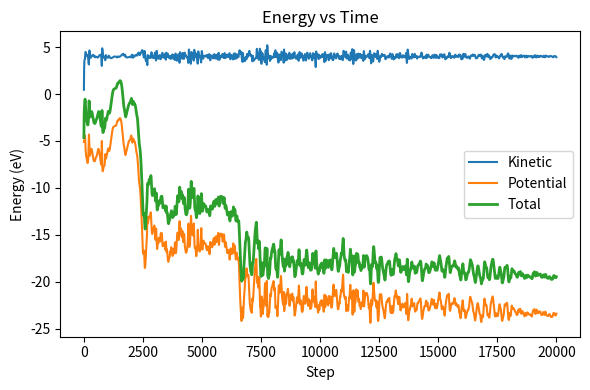
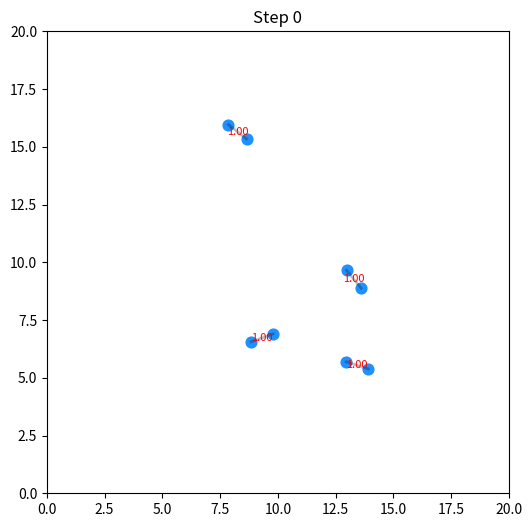

Write the Python code that produced these figures, in order.
import numpy as np
import matplotlib.pyplot as plt
from matplotlib.animation import FuncAnimation

# ---------------- Morse potential ----------------
def morse_potential(r, D, a, r_e):
    return D * (1 - np.exp(-a * (r - r_e)))**2 - D

def morse_force(r, D, a, r_e):
    exp_term = np.exp(-a * (r - r_e))
    return -2 * a * D * (1 - exp_term) * exp_term

# ---------------- Periodic boundary ----------------
def minimum_image(rij, box_size):
    return rij - box_size * np.round(rij / box_size)

# ---------------- Initialize dimers ----------------
def initialize_dimers(num_dimers, box_size, r0, temperature=0.01, seed=42):
    rng = np.random.default_rng(seed)
    positions = []
    velocities = []

    for d in range(num_dimers):
        center = rng.uniform(0.2*box_size, 0.8*box_size, size=2)
        theta = rng.uniform(0, 2*np.pi)
        bond_vec = np.array([np.cos(theta), np.sin(theta)]) * (r0/2)
        pos1 = (center - bond_vec) % box_size
        pos2 = (center + bond_vec) % box_size
        positions.append(pos1)
        positions.append(pos2)

        v1 = rng.normal(0, np.sqrt(temperature), size=2)
        v2 = rng.normal(0, np.sqrt(temperature), size=2)
        velocities.append(v1)
        velocities.append(v2)

    positions = np.array(positions)
    velocities = np.array(velocities)
    velocities -= np.mean(velocities, axis=0)  # remove net drift
    return positions, velocities

# ---------------- Forces ----------------
def compute_forces(positions, box_size, D, a, r_e):
    N = len(positions)
    forces = np.zeros_like(positions)
    potential_energy = 0.0
    for i in range(N):
        for j in range(i+1,N):
            rij = minimum_image(positions[i]-positions[j], box_size)
            r = np.linalg.norm(rij)
            if r < box_size/2:
                f = morse_force(r, D, a, r_e)
                fij = f * rij / r
                forces[i] += fij
                forces[j] -= fij
                potential_energy += morse_potential(r, D, a, r_e)
    return forces, potential_energy

# ---------------- Velocity-Verlet ----------------
def velocity_verlet(positions, velocities, box_size, D, a, r_e, dt, steps):
    N = len(positions)
    traj = np.zeros((steps, N, 2))
    energies = np.zeros((steps, 3))

    # Create your own velocity-verlet algorithm
    '''
    
    
    TO-DO
    
    
    '''
    forces, potential_energy = compute_forces(positions, box_size, D, a, r_e)
    for step in range(steps):
        # Update positions
        positions = (positions + velocities * dt + 0.5 * forces * dt**2) % box_size
        
        # Compute new forces
        new_forces, potential_energy = compute_forces(positions, box_size, D, a, r_e)
        
        # Update velocities
        velocities += 0.5 * (forces + new_forces) * dt
        
        # Store trajectory and energies
        traj[step] = positions
        kinetic_energy = 0.5 * np.sum(velocities**2)
        total_energy = kinetic_energy + potential_energy
        energies[step] = [kinetic_energy, potential_energy, total_energy]
        
        # Prepare for next iteration
        forces = new_forces

    return traj, energies

def velocity_verlet_berendsen_thermostat(positions, velocities, box_size, D, a, r_e, dt, steps, target_temperature):

    N = len(positions)
    traj = np.zeros((steps, N, 2))
    energies = np.zeros((steps, 3))
    tau = 0.1  # relaxation time for thermostat

    forces, potential_energy = compute_forces(positions, box_size, D, a, r_e)
    for step in range(steps):
        # Update positions
        positions = (positions + velocities * dt + 0.5 * forces * dt**2) % box_size
        
        # Compute new forces
        new_forces, potential_energy = compute_forces(positions, box_size, D, a, r_e)
        
        # Update velocities
        velocities += 0.5 * (forces + new_forces) * dt
        
        # Apply Berendsen thermostat
        kinetic_energy = 0.5 * np.sum(velocities**2)
        current_temperature = (2.0 * kinetic_energy) / (2 * N)  # kB=1
        lambda_factor = np.sqrt(1 + (dt / tau) * (target_temperature / current_temperature - 1))
        velocities *= lambda_factor
        
        # Store trajectory and energies
        traj[step] = positions
        kinetic_energy = 0.5 * np.sum(velocities**2)
        total_energy = kinetic_energy + potential_energy
        energies[step] = [kinetic_energy, potential_energy, total_energy]
        
        # Prepare for next iteration
        forces = new_forces

    return traj, energies, current_temperature

    



# ---------------- Simulation parameters ----------------
params = {"D": 1.0, "a": 1.0, "r_e": 1.0} #add your optimized potential parameters here
num_dimers = 4
N = num_dimers*2
box_size = 20.0
dt = 0.01
steps = 20000

# Initialize positions and velocities
positions, velocities = initialize_dimers(num_dimers, box_size, r0=params["r_e"])
# traj, energies = velocity_verlet(positions, velocities, box_size,
#                                  params["D"], params["a"], params["r_e"],
#                                  dt, steps)

# Run NVT with Berendsen thermostat
target_temperature = 0.5
traj, energies, final_temp = velocity_verlet_berendsen_thermostat(
    positions, velocities, box_size,
    params["D"], params["a"], params["r_e"],
    dt, steps, target_temperature)
print(f"Final temperature: {final_temp:.3f}")


# ---------------- Energy plot ----------------
plt.figure(figsize=(6,4))
plt.plot(energies[:,0], label="Kinetic")
plt.plot(energies[:,1], label="Potential")
plt.plot(energies[:,2], label="Total", lw=2)
plt.title("Energy vs Time")
plt.xlabel("Step")
plt.ylabel("Energy (eV)")
plt.legend()
plt.tight_layout()
plt.savefig(f"energy_temperature_berendsen_corrected_{target_temperature}.png", dpi=300)
plt.show()

# ---------------- Animation ----------------
r_break = 4.0  # bond break distance
r_form = 2.0   # bond formation distance

# Initialize bond list with starting dimers
bond_list = [(2*d, 2*d+1) for d in range(num_dimers)]

fig, ax = plt.subplots(figsize=(6,6))
ax.set_xlim(0, box_size)
ax.set_ylim(0, box_size)
ax.set_aspect("equal")

scat = ax.scatter(traj[0,:,0], traj[0,:,1], s=60, c='dodgerblue')
bond_lines = []
bond_texts = []

def update(frame):
    global bond_list
    scat.set_offsets(traj[frame])

    # Clear old visuals
    for txt in bond_texts:
        txt.remove()
    bond_texts.clear()
    for line in bond_lines:
        line.remove()
    bond_lines.clear()

    # Compute pairwise distances
    N_atoms = len(traj[frame])
    distances = np.zeros((N_atoms,N_atoms))
    for i in range(N_atoms):
        for j in range(i+1,N_atoms):
            rij = minimum_image(traj[frame,i] - traj[frame,j], box_size)
            distances[i,j] = distances[j,i] = np.linalg.norm(rij)

    # Step 1: Remove bonds longer than r_break
    bond_list = [ (i,j) for (i,j) in bond_list if distances[i,j] <= r_break ]

    # Step 2: Track bonded atoms
    bonded_atoms = set([atom for bond in bond_list for atom in bond])

    # Step 3: Form new bonds if possible
    potential_pairs = []
    for i in range(N_atoms):
        if i in bonded_atoms: continue
        for j in range(i+1, N_atoms):
            if j in bonded_atoms: continue
            if distances[i,j] <= r_form:
                potential_pairs.append((distances[i,j], i, j))
    potential_pairs.sort()  # closest first
    for d, i, j in potential_pairs:
        if i not in bonded_atoms and j not in bonded_atoms:
            bond_list.append((i,j))
            bonded_atoms.update([i,j])

    # Step 4: Draw bonds
    for (i,j) in bond_list:
        ri = traj[frame,i]
        rj = traj[frame,j]
        rij = minimum_image(ri - rj, box_size)
        r = np.linalg.norm(rij)
        cross = np.abs(rij) > box_size/2
        color = 'b' if np.any(cross) else 'k'

        start = ri
        end = (ri - rij) % box_size
        line, = ax.plot([start[0], end[0]], [start[1], end[1]], color=color, lw=2,alpha=0.25)
        bond_lines.append(line)

        mid = (ri - 0.5*rij) % box_size
        txt = ax.text(mid[0], mid[1], f"{r:.2f}", color='red', fontsize=8,
                      ha='center', va='center')
        bond_texts.append(txt)

    ax.set_title(f"Step {frame}")
    return [scat, *bond_lines, *bond_texts]

anim = FuncAnimation(fig, update, frames=range(0, steps, 10),
                     interval=30, blit=True)

print("Avg Bond lengths:", np.mean([np.linalg.norm(minimum_image(traj[-1,i]-traj[-1,j], box_size))
                                     for (i,j) in bond_list]))

# plt.savefig('al_dimers_dynamic_bonds.png', dpi=300)
# plt.show()

# To save:
# anim.save("al_dimers_dynamic_bonds.mp4", writer="imagemagick", fps=30)
